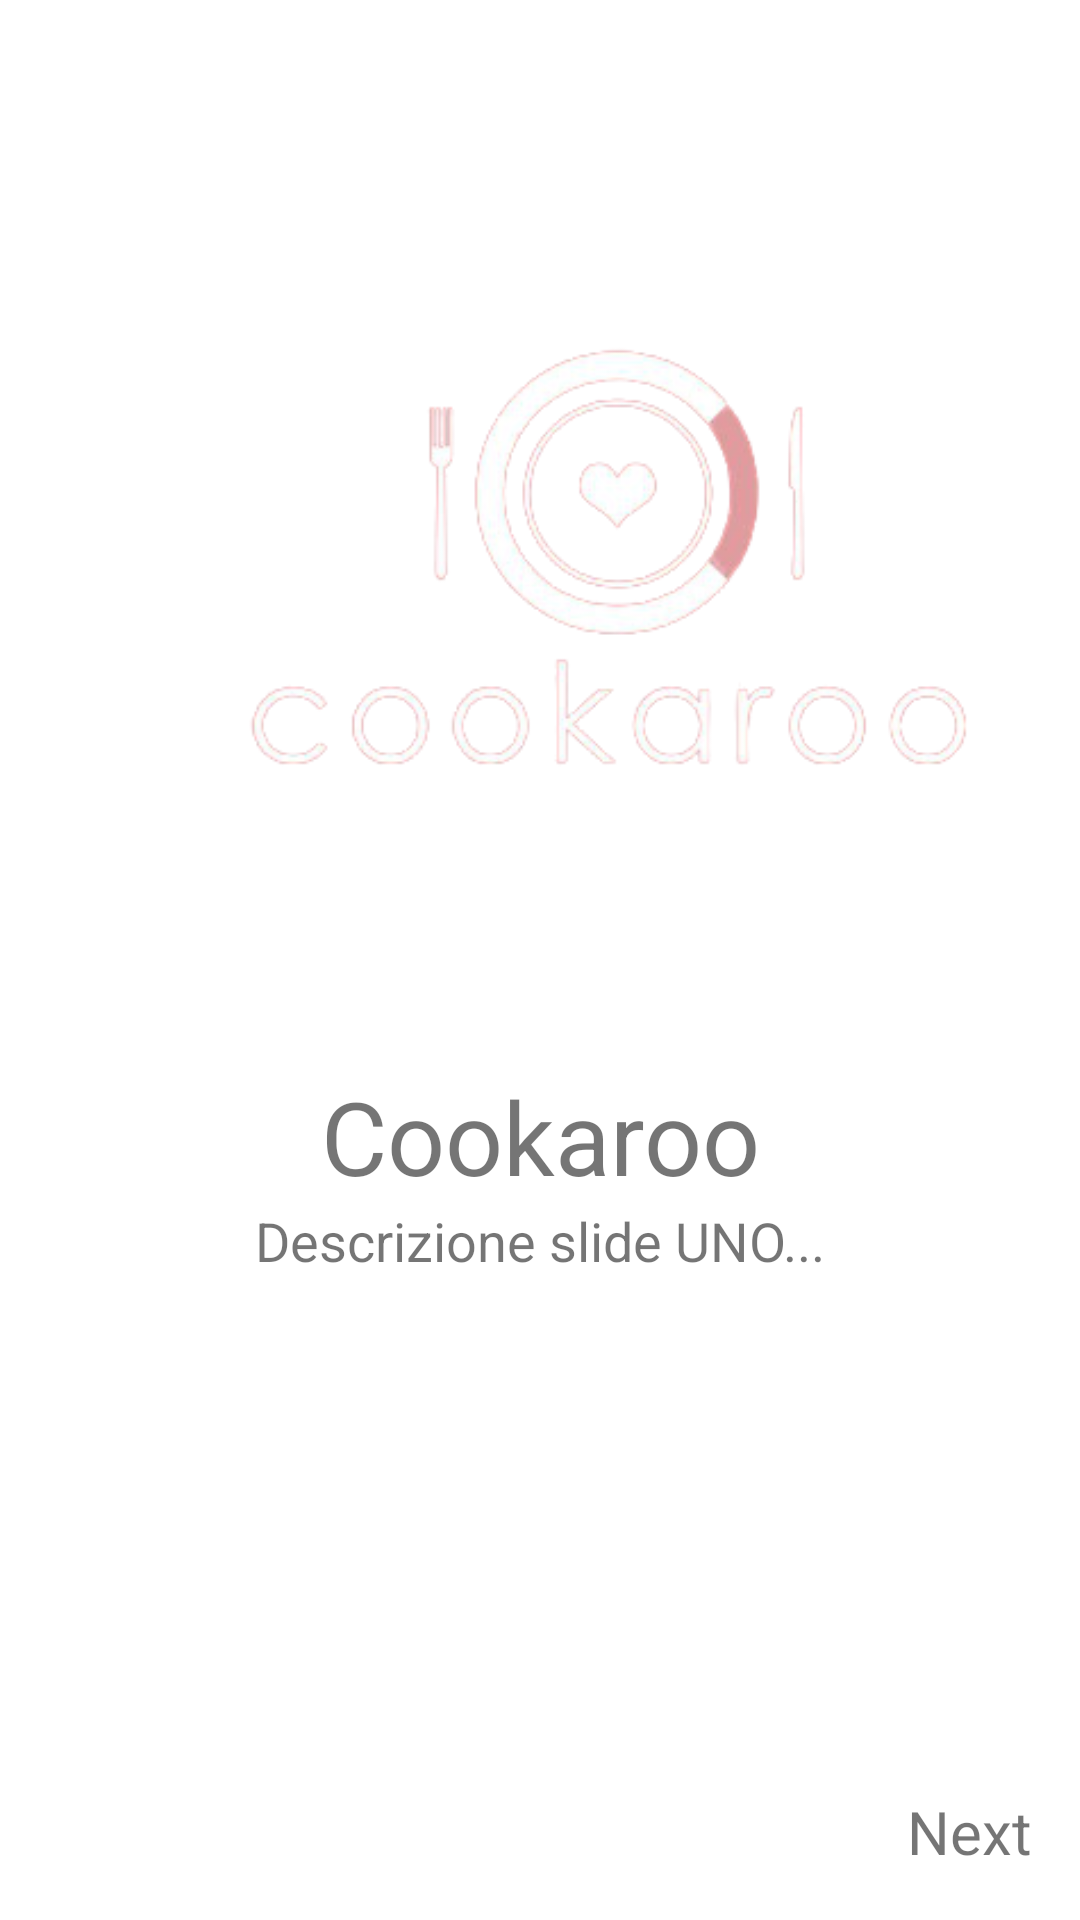

This screen was rendered from an Android layout file. Write that file and the resources it references.
<!-- AndroidManifest.xml: application theme Theme.ElaboratoCookaroo -->
<!-- res/layout/fragment_first.xml -->
<?xml version="1.0" encoding="utf-8"?>

<LinearLayout xmlns:android="http://schemas.android.com/apk/res/android"
    xmlns:tools="http://schemas.android.com/tools"
    android:layout_width="match_parent"
    android:layout_height="match_parent"
    tools:context="com.example.elaboratocookaroo.Fragment.ViewPager.FirstFragment"
    android:orientation="vertical"
    android:padding="16dp">

    <ImageView
        android:id="@+id/iv"
        android:layout_width="250dp"
        android:layout_height="250dp"
        android:layout_marginTop="50dp"
        android:layout_marginLeft="62dp"
        android:src="@drawable/cookaroo_logo" />

    <TextView
        android:id="@+id/tv1"
        android:layout_width="match_parent"
        android:layout_height="wrap_content"
        android:layout_marginTop="40dp"
        android:gravity="center"
        android:text="@string/title1"
        android:textSize="34sp" />

    <TextView
        android:id="@+id/tv2"
        android:layout_width="match_parent"
        android:layout_height="wrap_content"
        android:gravity="center"
        android:text="@string/description1"
        android:textSize="18sp" />

    <LinearLayout
        android:layout_width="match_parent"
        android:layout_height="match_parent"
        android:orientation="horizontal">

        <TextView
            android:id="@+id/sildeonenext"
            android:layout_width="wrap_content"
            android:layout_height="wrap_content"
            android:layout_gravity="bottom|end"
            android:gravity="bottom|end"
            android:layout_weight="1"
            android:text="@string/next"
            android:textSize="20sp"
            android:clickable="true"
            android:focusable="true"/>
    </LinearLayout>


</LinearLayout>
<!-- resources referenced by this layout -->
<resources>
  <!-- drawable cookaroo_logo: png bitmap (drawable-v24, 37586 bytes) -->
  <string name="description1">Descrizione slide UNO...</string>
  <string name="next">Next</string>
  <string name="title1">Cookaroo</string>
  <style name="Theme.ElaboratoCookaroo" parent="Theme.MaterialComponents.Light.NoActionBar">
          
          <item name="colorPrimary">@color/purple_500</item>
          <item name="colorPrimaryVariant">@color/purple_700</item>
          <item name="colorOnPrimary">@color/white</item>
          
          <item name="colorSecondary">@color/teal_200</item>
          <item name="colorSecondaryVariant">@color/teal_700</item>
          <item name="colorOnSecondary">@color/black</item>
          
          <item name="android:statusBarColor" tools:targetApi="l">?attr/colorPrimaryVariant</item>
          
      </style>
  <color name="purple_500">#FF6200EE</color>
  <color name="purple_700">#FF3700B3</color>
  <color name="white">#FFFFFFFF</color>
  <color name="teal_200">#FF03DAC5</color>
  <color name="teal_700">#FF018786</color>
  <color name="black">#FF000000</color>
</resources>
